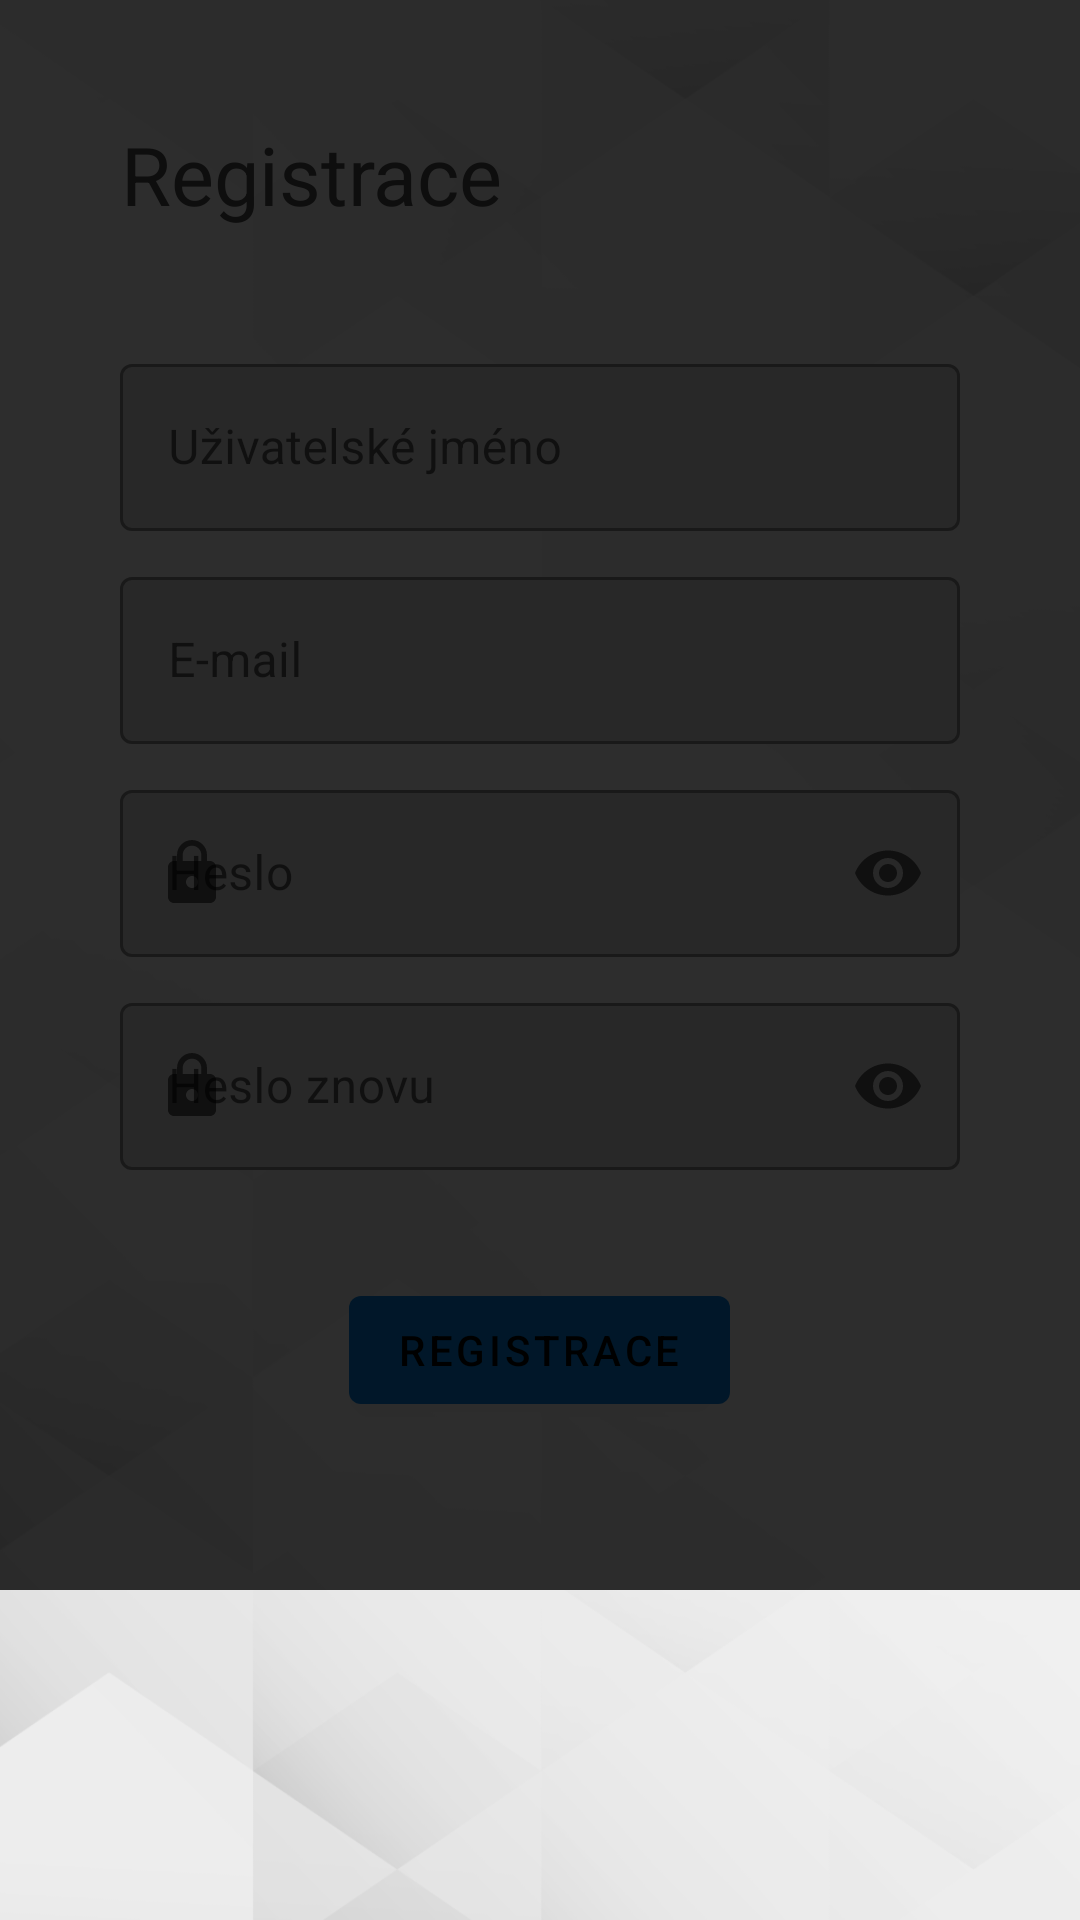

Produce the Android XML layout that renders to this screen, including the resource entries it uses.
<!-- AndroidManifest.xml: application theme Theme.Pelikanj -->
<!-- res/layout/fragment_registration.xml -->
<?xml version="1.0" encoding="utf-8"?>
<ScrollView xmlns:android="http://schemas.android.com/apk/res/android"
    xmlns:app="http://schemas.android.com/apk/res-auto"
    xmlns:tools="http://schemas.android.com/tools"
    android:id="@+id/registration_fragment_scrollView"
    android:layout_width="match_parent"
    android:layout_height="match_parent"
    android:layout_marginBottom="?attr/actionBarSize"
    android:background="@drawable/background_small_small"
    tools:context=".ui.profile.RegistrationFragment">

    <FrameLayout
        android:id="@+id/registration_fragment"
        android:layout_width="match_parent"
        android:layout_height="wrap_content"
        android:elevation="0dp"
        android:gravity="center_horizontal"
        android:orientation="vertical"
        app:layout_constraintStart_toStartOf="parent"
        app:layout_constraintTop_toTopOf="parent"
        app:layout_constraintBottom_toBottomOf="parent"
        >

        <LinearLayout

            android:layout_width="match_parent"
            android:layout_height="match_parent"
            android:elevation="0dp"
            android:orientation="vertical">


            <TextView
                android:id="@+id/text_dashboard"
                android:layout_width="wrap_content"
                android:layout_height="wrap_content"
                android:layout_marginStart="40dp"
                android:layout_marginTop="40dp"
                android:layout_marginEnd="65dp"
                android:text="@string/register"
                android:textAlignment="center"
                android:textColor="#4A4A4A"
                android:textSize="27sp"
                app:layout_constraintTop_toTopOf="parent" />


            <com.google.android.material.textfield.TextInputLayout
                android:id="@+id/username"
                style="@style/Widget.MaterialComponents.TextInputLayout.OutlinedBox"
                android:layout_width="match_parent"
                android:layout_height="wrap_content"
                android:layout_marginStart="40dp"
                android:layout_marginTop="40dp"
                android:layout_marginEnd="40dp"
                android:background="@android:color/transparent"
                android:hint="@string/username"
                app:boxBackgroundColor="#d6d6d6"
                app:startIconDrawable="@drawable/ic_baseline_person_24">


                <com.google.android.material.textfield.TextInputEditText
                    android:layout_width="match_parent"
                    android:layout_height="wrap_content"
                    android:lines="1"
                    android:maxLines="1"
                    android:singleLine="true" />

            </com.google.android.material.textfield.TextInputLayout>

            <com.google.android.material.textfield.TextInputLayout
                android:id="@+id/email"
                style="@style/Widget.MaterialComponents.TextInputLayout.OutlinedBox"
                android:layout_width="match_parent"
                android:layout_height="wrap_content"
                android:layout_marginStart="40dp"
                android:layout_marginTop="10dp"
                android:layout_marginEnd="40dp"
                android:background="@android:color/transparent"
                android:hint="@string/email"
                app:boxBackgroundColor="#d6d6d6"
                app:startIconDrawable="@drawable/ic_baseline_person_24">


                <com.google.android.material.textfield.TextInputEditText
                    android:layout_width="match_parent"
                    android:layout_height="wrap_content"
                    android:inputType="textEmailAddress"
                    android:lines="1"
                    android:maxLines="1"
                    android:singleLine="true" />

            </com.google.android.material.textfield.TextInputLayout>


            <com.google.android.material.textfield.TextInputLayout
                android:id="@+id/password"
                style="@style/Widget.MaterialComponents.TextInputLayout.OutlinedBox"
                android:layout_width="match_parent"
                android:layout_height="wrap_content"
                android:layout_marginStart="40dp"
                android:layout_marginTop="10dp"
                android:layout_marginEnd="40dp"
                android:hint="@string/password"
                app:boxBackgroundColor="#d6d6d6"
                app:endIconMode="password_toggle"
                app:startIconDrawable="@drawable/ic_baseline_lock_24">

                <com.google.android.material.textfield.TextInputEditText
                    android:layout_width="match_parent"
                    android:layout_height="wrap_content"
                    android:inputType="textPassword" />

            </com.google.android.material.textfield.TextInputLayout>

            <com.google.android.material.textfield.TextInputLayout
                android:id="@+id/password_again"
                style="@style/Widget.MaterialComponents.TextInputLayout.OutlinedBox"
                android:layout_width="match_parent"
                android:layout_height="wrap_content"
                android:layout_marginStart="40dp"
                android:layout_marginTop="10dp"
                android:layout_marginEnd="40dp"
                android:hint="@string/password_again"
                app:boxBackgroundColor="#d6d6d6"
                app:endIconMode="password_toggle"
                app:startIconDrawable="@drawable/ic_baseline_lock_24">

                <com.google.android.material.textfield.TextInputEditText
                    android:layout_width="match_parent"
                    android:layout_height="wrap_content"
                    android:inputType="textPassword" />

            </com.google.android.material.textfield.TextInputLayout>

            <RelativeLayout
                android:layout_width="match_parent"
                android:layout_height="wrap_content"
                android:layout_marginTop="36dp"
                android:layout_marginBottom="?attr/actionBarSize">

                <com.google.android.material.button.MaterialButton
                    android:id="@+id/register_button"
                    android:layout_width="wrap_content"
                    android:layout_height="wrap_content"
                    android:layout_centerHorizontal="true"
                    android:layout_marginEnd="40dp"
                    android:text="@string/register" />

            </RelativeLayout>

        </LinearLayout>

        <LinearLayout
            android:id="@+id/overbox"
            android:layout_width="match_parent"
            android:layout_height="match_parent"
            android:background="@drawable/overbox"
            android:elevation="0dp"
            android:orientation="vertical"
            app:layout_constraintStart_toStartOf="parent">

        </LinearLayout>

    </FrameLayout>
</ScrollView>
<!-- resources referenced by this layout -->
<resources>
  <!-- drawable background_small_small: png bitmap (drawable, 122035 bytes) -->
  <!-- drawable ic_baseline_lock_24 (drawable) -->
  <vector android:height="24dp" android:tint="#2B2B2B"
      android:viewportHeight="24" android:viewportWidth="24"
      android:width="24dp" xmlns:android="http://schemas.android.com/apk/res/android">
      <path android:fillColor="@android:color/white" android:pathData="M18,8h-1L17,6c0,-2.76 -2.24,-5 -5,-5S7,3.24 7,6v2L6,8c-1.1,0 -2,0.9 -2,2v10c0,1.1 0.9,2 2,2h12c1.1,0 2,-0.9 2,-2L20,10c0,-1.1 -0.9,-2 -2,-2zM12,17c-1.1,0 -2,-0.9 -2,-2s0.9,-2 2,-2 2,0.9 2,2 -0.9,2 -2,2zM15.1,8L8.9,8L8.9,6c0,-1.71 1.39,-3.1 3.1,-3.1 1.71,0 3.1,1.39 3.1,3.1v2z"/>
  </vector>
  <!-- drawable overbox (drawable) -->
  <?xml version="1.0" encoding="utf-8"?>
  <shape xmlns:android="http://schemas.android.com/apk/res/android">
  
      <solid
          android:color="#CF000000"/>
  
  </shape>
  <string name="email">E-mail</string>
  <string name="password">Heslo</string>
  <string name="password_again">Heslo znovu</string>
  <string name="register">Registrace</string>
  <string name="username">Uživatelské jméno</string>
  <style name="Theme.Pelikanj" parent="Theme.MaterialComponents.DayNight.DarkActionBar">
          
          <item name="colorPrimary">@color/blue_light</item>
          <item name="colorPrimaryVariant">@color/blue_dark</item>
          <item name="colorOnPrimary">@color/black</item>
          
          <item name="colorSecondary">@color/teal_200</item>
          <item name="colorSecondaryVariant">@color/teal_700</item>
          <item name="colorOnSecondary">@color/black</item>
          
          <item name="android:statusBarColor" tools:targetApi="l">?attr/colorPrimaryVariant</item>
          
      </style>
  <color name="blue_light">#037DDA</color>
  <color name="blue_dark">#004BBA</color>
  <color name="black">#FF000000</color>
  <color name="teal_200">#FF03DAC5</color>
  <color name="teal_700">#FF018786</color>
</resources>
